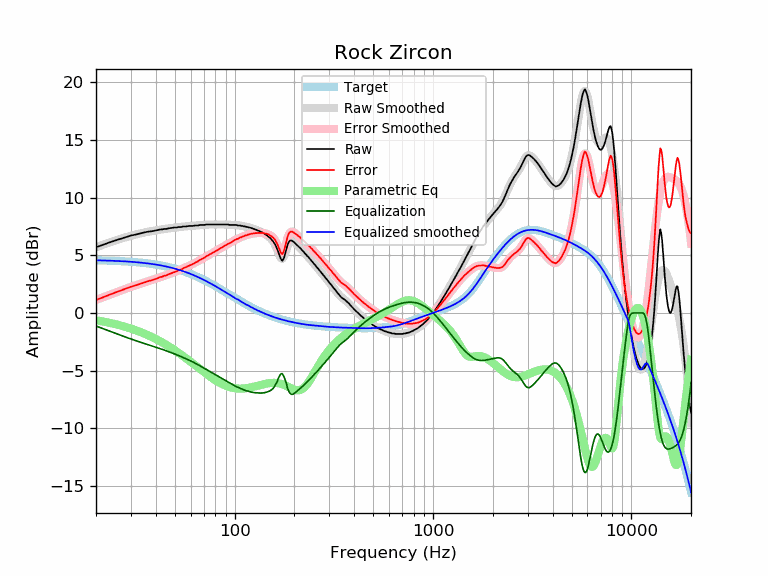

Source data for this figure (header and first rows):
frequency, raw, error, smoothed, error_smoothed, equalization, parametric_eq, equalized_raw, equalized_smoothed, target
20, 5.70, 1.13, 5.70, 1.13, -1.13, -0.64, 4.57, 4.57, 4.57
21, 5.82, 1.26, 5.83, 1.27, -1.27, -0.70, 4.55, 4.56, 4.56
22, 5.95, 1.40, 5.95, 1.40, -1.40, -0.76, 4.55, 4.55, 4.55
23, 6.07, 1.53, 6.07, 1.53, -1.53, -0.83, 4.54, 4.54, 4.54
24, 6.18, 1.65, 6.17, 1.65, -1.65, -0.90, 4.53, 4.53, 4.53
25, 6.28, 1.77, 6.28, 1.76, -1.76, -0.97, 4.52, 4.51, 4.51
26, 6.37, 1.87, 6.37, 1.87, -1.87, -1.04, 4.50, 4.50, 4.50
27, 6.46, 1.97, 6.46, 1.98, -1.98, -1.12, 4.48, 4.49, 4.49
28, 6.54, 2.07, 6.55, 2.08, -2.08, -1.19, 4.46, 4.47, 4.47
29, 6.63, 2.18, 6.62, 2.17, -2.17, -1.27, 4.46, 4.45, 4.45
30, 6.71, 2.27, 6.70, 2.26, -2.26, -1.35, 4.45, 4.44, 4.44
31, 6.76, 2.34, 6.76, 2.34, -2.34, -1.44, 4.42, 4.42, 4.42
32, 6.81, 2.41, 6.82, 2.42, -2.42, -1.52, 4.39, 4.40, 4.40
33, 6.87, 2.49, 6.88, 2.50, -2.50, -1.61, 4.37, 4.38, 4.38
34, 6.93, 2.57, 6.93, 2.57, -2.57, -1.70, 4.36, 4.36, 4.36
35, 6.98, 2.65, 6.97, 2.64, -2.64, -1.79, 4.34, 4.33, 4.33
36, 7.02, 2.71, 7.01, 2.71, -2.71, -1.88, 4.31, 4.31, 4.31
37, 7.06, 2.78, 7.05, 2.77, -2.77, -1.97, 4.29, 4.28, 4.28
38, 7.08, 2.83, 7.09, 2.84, -2.84, -2.06, 4.24, 4.25, 4.25
39, 7.11, 2.88, 7.12, 2.90, -2.90, -2.16, 4.21, 4.23, 4.23
40, 7.15, 2.95, 7.16, 2.96, -2.96, -2.25, 4.19, 4.20, 4.20
41, 7.19, 3.02, 7.19, 3.02, -3.02, -2.35, 4.17, 4.17, 4.17
42, 7.24, 3.10, 7.22, 3.08, -3.08, -2.44, 4.16, 4.14, 4.14
43, 7.24, 3.14, 7.25, 3.14, -3.14, -2.54, 4.10, 4.10, 4.10
44, 7.28, 3.21, 7.27, 3.20, -3.20, -2.64, 4.08, 4.07, 4.07
45, 7.28, 3.25, 7.30, 3.27, -3.27, -2.74, 4.01, 4.03, 4.03
46, 7.32, 3.32, 7.32, 3.33, -3.33, -2.84, 3.99, 4.00, 4.00
47, 7.35, 3.39, 7.35, 3.39, -3.39, -2.94, 3.96, 3.96, 3.96
48, 7.37, 3.45, 7.37, 3.45, -3.45, -3.04, 3.92, 3.92, 3.92
49, 7.39, 3.51, 7.39, 3.50, -3.50, -3.14, 3.89, 3.88, 3.88
50, 7.41, 3.57, 7.40, 3.56, -3.56, -3.24, 3.85, 3.84, 3.84
51, 7.41, 3.61, 7.42, 3.62, -3.62, -3.34, 3.79, 3.80, 3.80
52, 7.45, 3.69, 7.44, 3.68, -3.68, -3.44, 3.77, 3.76, 3.76
53, 7.45, 3.74, 7.45, 3.74, -3.74, -3.54, 3.71, 3.71, 3.71
54, 7.45, 3.78, 7.47, 3.80, -3.80, -3.64, 3.65, 3.67, 3.67
55, 7.50, 3.88, 7.48, 3.86, -3.86, -3.74, 3.64, 3.62, 3.62
56, 7.50, 3.92, 7.50, 3.92, -3.92, -3.84, 3.58, 3.58, 3.58
57, 7.50, 3.97, 7.51, 3.98, -3.98, -3.94, 3.52, 3.53, 3.53
58, 7.53, 4.05, 7.52, 4.04, -4.04, -4.04, 3.49, 3.48, 3.48
59, 7.54, 4.11, 7.53, 4.10, -4.10, -4.13, 3.44, 3.43, 3.43
60, 7.54, 4.16, 7.54, 4.16, -4.16, -4.23, 3.38, 3.38, 3.38
61, 7.54, 4.21, 7.55, 4.22, -4.22, -4.33, 3.32, 3.33, 3.33
62, 7.55, 4.27, 7.56, 4.28, -4.28, -4.42, 3.27, 3.28, 3.28
63, 7.58, 4.35, 7.57, 4.34, -4.34, -4.51, 3.24, 3.23, 3.23
64, 7.58, 4.40, 7.58, 4.40, -4.40, -4.60, 3.18, 3.18, 3.18
65, 7.58, 4.45, 7.59, 4.47, -4.47, -4.70, 3.11, 3.13, 3.13
66, 7.61, 4.54, 7.60, 4.53, -4.53, -4.78, 3.08, 3.07, 3.07
67, 7.63, 4.61, 7.61, 4.59, -4.59, -4.87, 3.04, 3.02, 3.02
68, 7.63, 4.66, 7.62, 4.66, -4.66, -4.96, 2.97, 2.97, 2.97
69, 7.63, 4.71, 7.63, 4.72, -4.72, -5.04, 2.91, 2.92, 2.92
70, 7.63, 4.77, 7.64, 4.78, -4.78, -5.12, 2.85, 2.86, 2.86
71, 7.64, 4.83, 7.65, 4.84, -4.84, -5.20, 2.80, 2.81, 2.81
72, 7.67, 4.92, 7.66, 4.90, -4.90, -5.28, 2.77, 2.75, 2.75
73, 7.67, 4.97, 7.66, 4.96, -4.96, -5.36, 2.71, 2.70, 2.70
74, 7.67, 5.03, 7.67, 5.02, -5.02, -5.43, 2.65, 2.64, 2.64
75, 7.67, 5.08, 7.67, 5.08, -5.08, -5.51, 2.59, 2.59, 2.59
76, 7.67, 5.13, 7.67, 5.13, -5.13, -5.58, 2.54, 2.54, 2.54
77, 7.67, 5.19, 7.67, 5.19, -5.19, -5.64, 2.48, 2.48, 2.48
78, 7.67, 5.24, 7.67, 5.24, -5.24, -5.71, 2.43, 2.43, 2.43
79, 7.67, 5.30, 7.67, 5.30, -5.30, -5.77, 2.37, 2.37, 2.37
... 553 more rows
